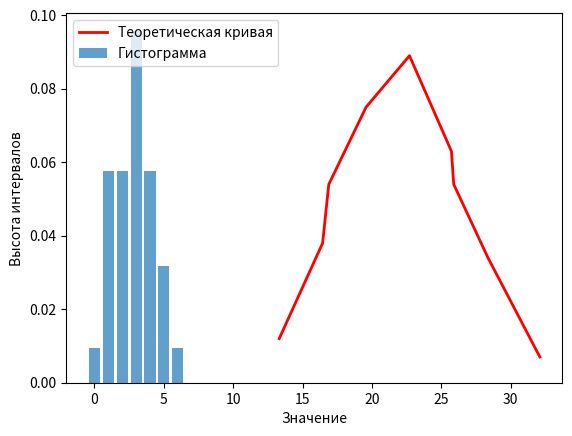

Python code for this plot:
import numpy as np
import matplotlib.pyplot as plt

# Данные для гистограммы
hist_data = [11.75, 14.88, 18.01, 21.14, 24.27, 27.4, 30.53, 33.68]  # Интервалы
bins = [0.0095, 0.0575, 0.0575, 0.0958, 0.0575, 0.0319, 0.0095]  # Высоты интервалов

# Данные для кривой
y_curve = np.array([0.012, 0.038, 0.054, 0.075, 0.089, 0.063, 0.054, 0.034, 0.007])
x_curve = np.array([13.315, 16.445, 16.89, 19.575, 22.705, 25.73, 25.895, 28.365, 32.105])

# Создание графика
fig, ax = plt.subplots()

# Построение гистограммы
ax.bar(np.arange(len(bins)), bins, width=0.8, alpha=0.7, align='center', label='Гистограмма')
# ax.hist(hist_data, bins=bins, alpha=0.7, align='mid', rwidth=0.8, label='Гистограмма')

# Построение кривой
ax.plot(x_curve, y_curve, color='red', linewidth=2, label='Теоретическая кривая')

# Добавление легенды и подписей осей
ax.legend()
ax.set_xlabel('Значение')
ax.set_ylabel('Высота интервалов')

# Отображение графика
plt.show()
